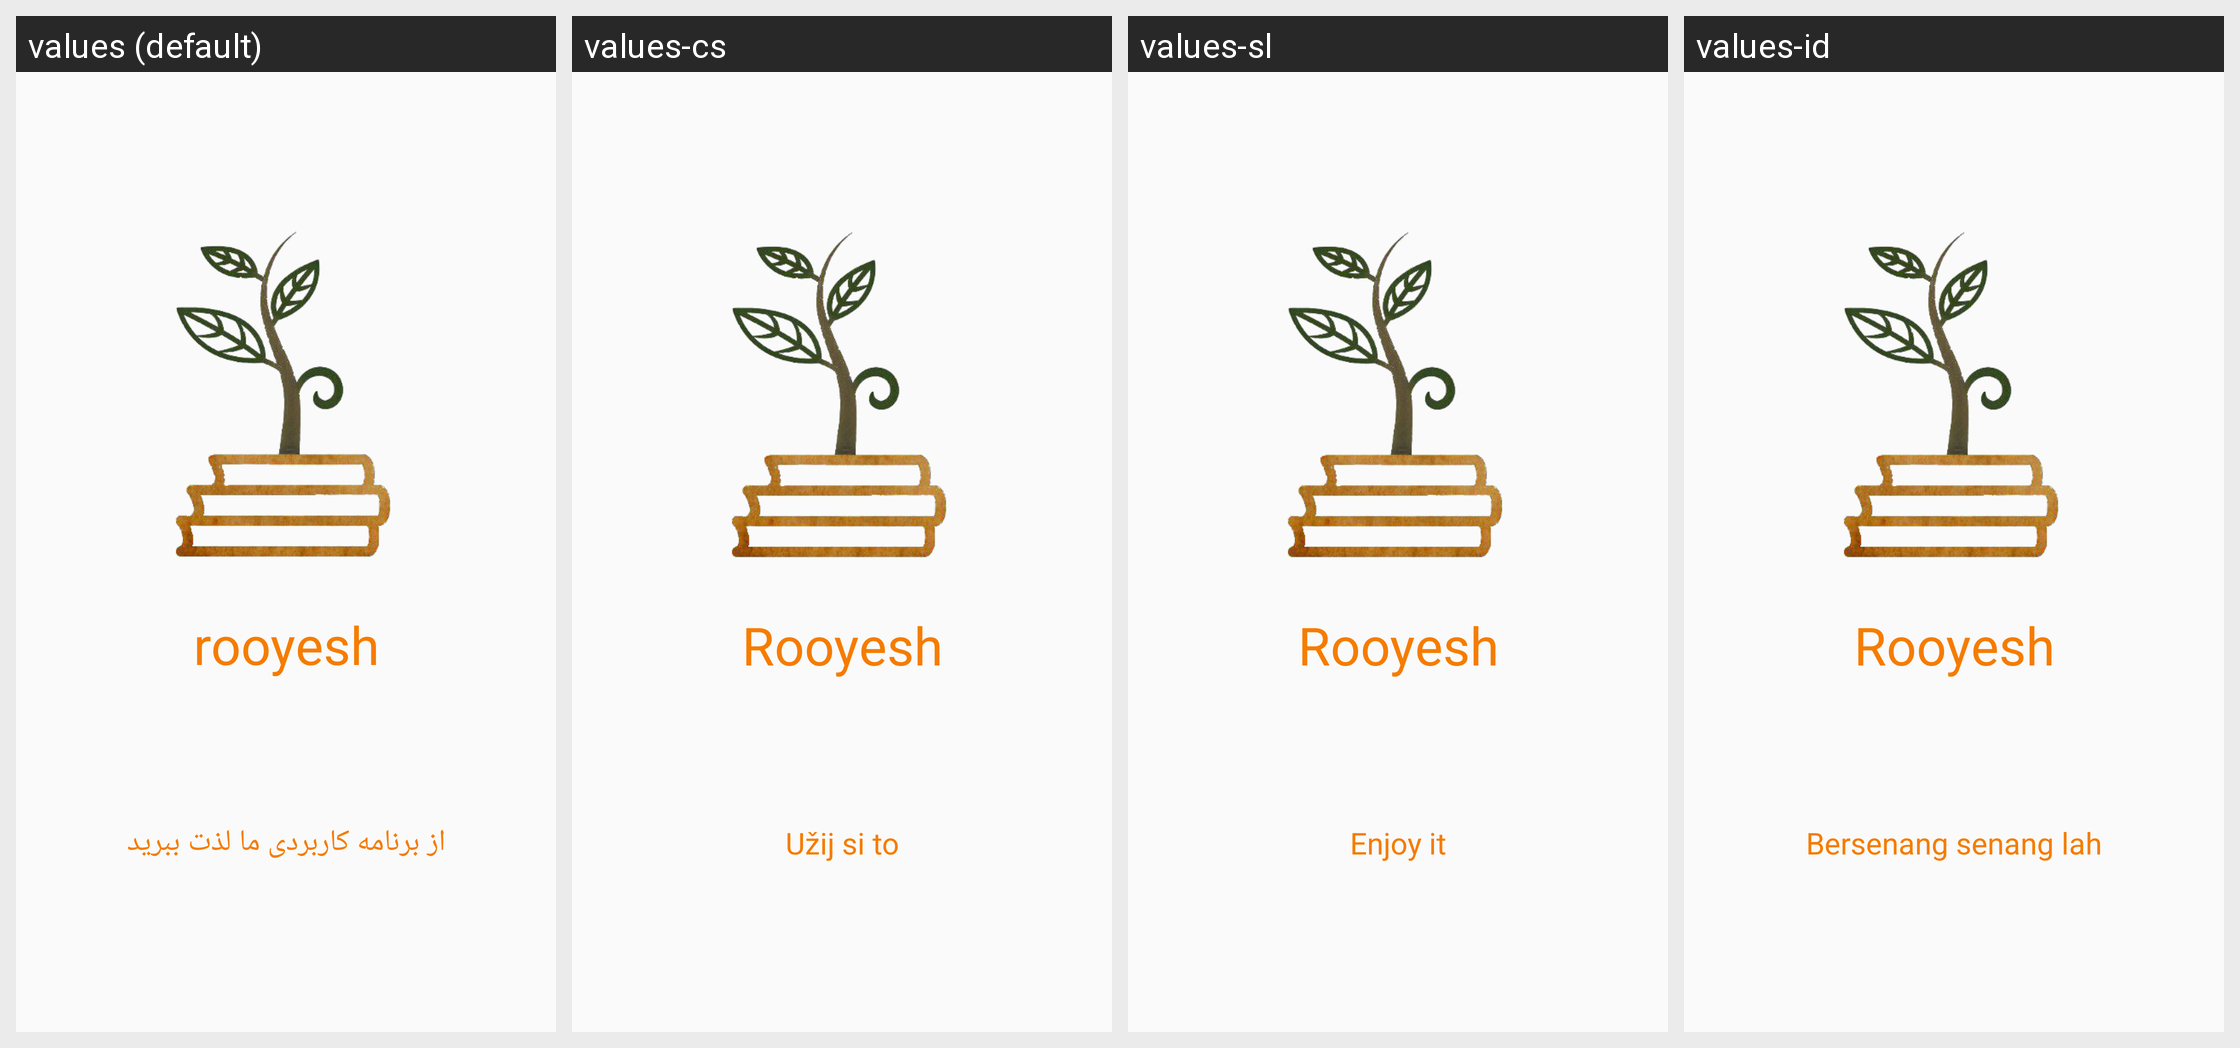

Here is an Android app screen in its default locale and in the app's own translations. Write out the translated-string differences for the strings that appear on this screen.
Android screen res/layout/activity_about.xml rendered under 4 locales, left to right: values (default), values-cs, values-sl, values-id. Device: Nexus 5 (rendered at 1080×1920; each locale shown at half size, 540×960, under a caption strip naming it); theme AppTheme.
Other locales in the repository, not shown: values-ar, values-bs, values-de, values-el, values-es, values-fr, values-hr, values-mk, values-ro, values-ru, values-sr, values-tr.
Strings drawn on this screen, with the default value and each locale's value (text and hints the layout hard-codes, and strings that could not be matched under every locale, appear in the picture but are not listed):

app_name
  values: rooyesh
  values-cs: Rooyesh
  values-sl: Rooyesh
  values-id: Rooyesh

enjoy_it
  values: از برنامه کاربردی ما لذت ببرید
  values-cs: Užij si to
  values-sl: Enjoy it
  values-id: Bersenang senang lah
